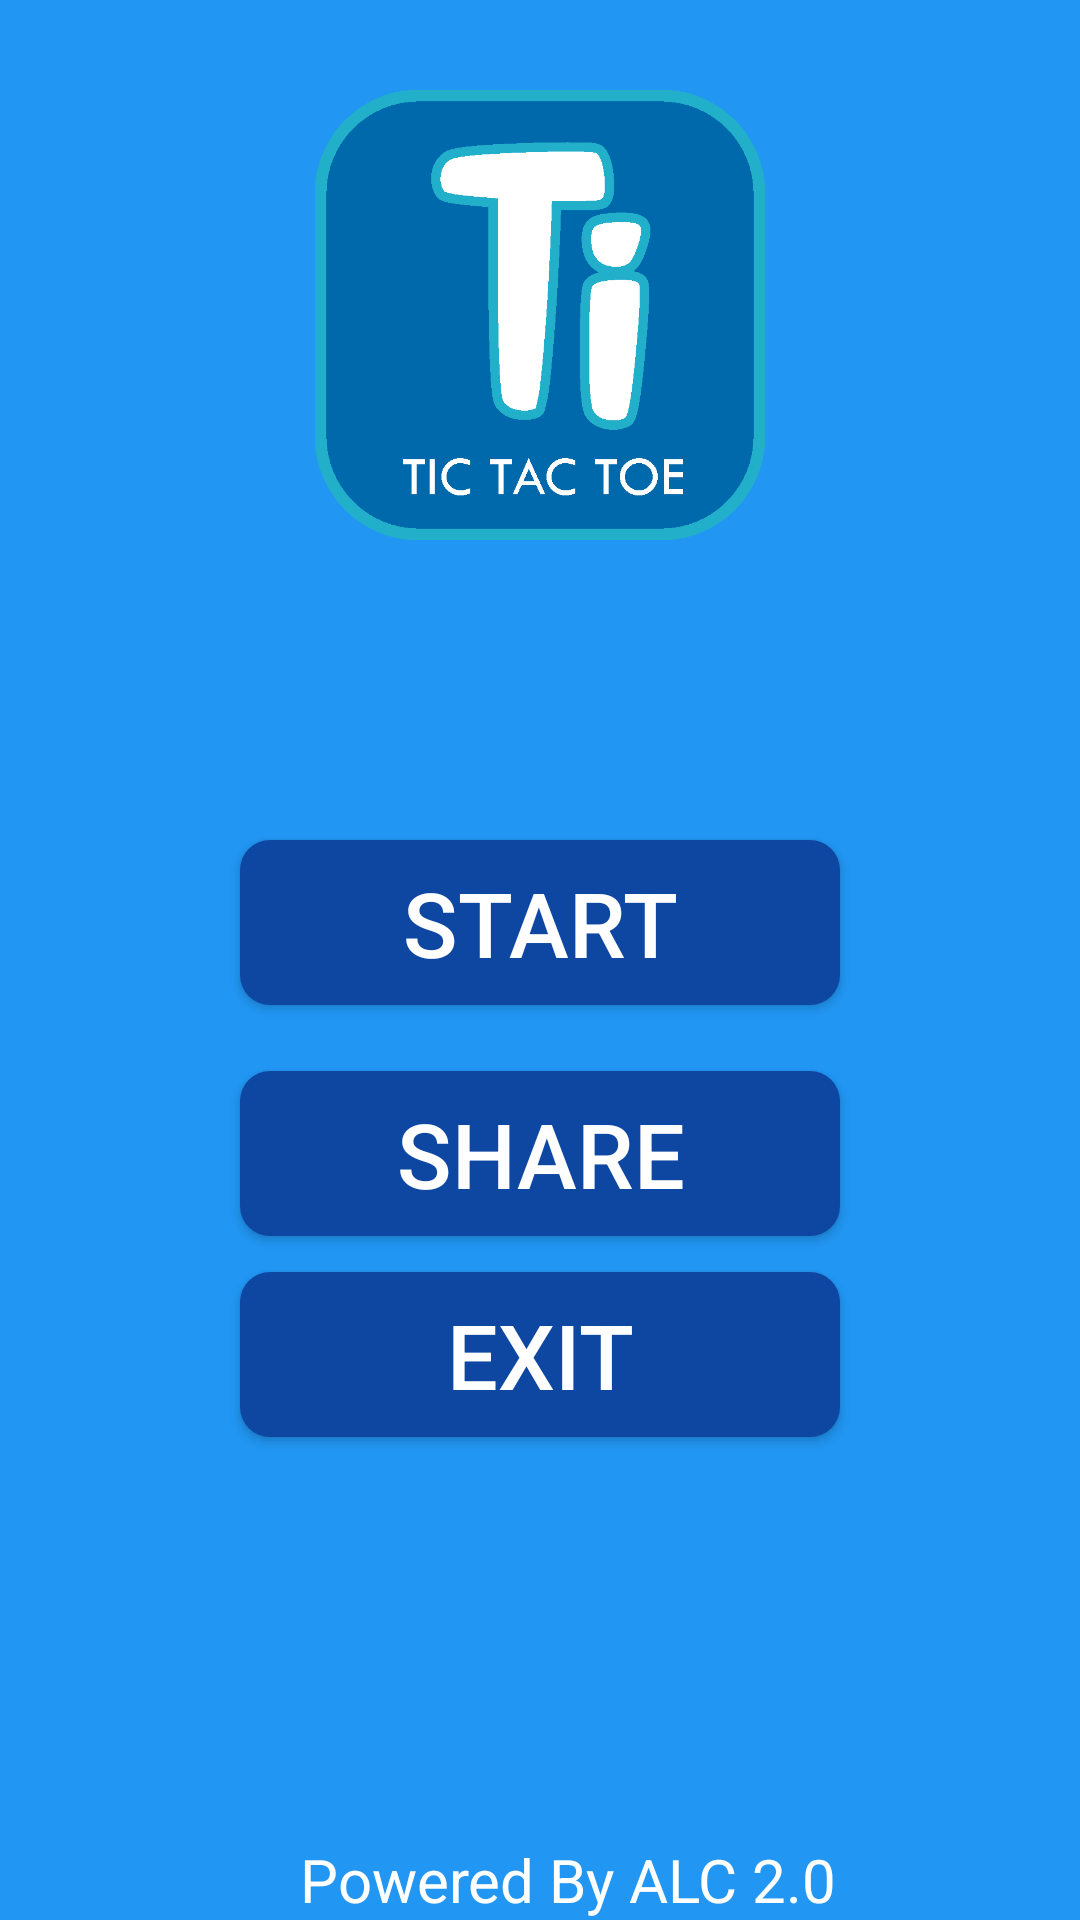

Produce the Android XML layout that renders to this screen, including the resource entries it uses.
<!-- AndroidManifest.xml: application theme AppTheme -->
<!-- res/layout/startup.xml -->
<?xml version="1.0" encoding="utf-8"?>
<RelativeLayout xmlns:android="http://schemas.android.com/apk/res/android"
    xmlns:tools="http://schemas.android.com/tools"
    android:layout_width="match_parent"
    android:layout_height="match_parent"
    android:orientation="vertical"
    android:background="#2196F3"
    tools:context="com.example.blessingakpan.tic_tac_toe.StartupActivity">

    <ImageView
        android:id="@+id/image"
        android:layout_width="match_parent"
        android:layout_height="150dp"
        android:layout_marginTop="30dp"
        android:src="@drawable/us"
        android:layout_marginBottom="98dp"
        android:layout_marginRight="20dp"
        android:layout_marginLeft="20dp"
        android:layout_weight="0.35" />


    <Button
        android:id="@+id/startchoose_btn"
        android:layout_width="match_parent"
        android:layout_height="55dp"
        android:onClick="startGame"
        android:text="Start"
        android:textSize="30sp"
        android:textColor="#FFFFFF"
        android:layout_below="@+id/image"
        android:background="@drawable/round_button"
        android:layout_marginTop="2dp"
        android:layout_marginLeft="80dp"
        android:layout_marginRight="80dp"
        android:layout_marginBottom="2dp"

        />
    <Button
        android:id="@+id/share_btn"
        android:layout_width="match_parent"
        android:layout_height="55dp"
        android:text="Share"
        android:textSize="30sp"
        android:textColor="#FFFFFF"
        android:layout_below="@+id/startchoose_btn"
        android:background="@drawable/round_button"
        android:layout_marginTop="20dp"
        android:layout_marginBottom="10dp"
        android:layout_marginLeft="80dp"
        android:layout_marginRight="80dp"
        />

    <Button
        android:id="@+id/exit_btn"
        android:layout_width="match_parent"
        android:layout_height="55dp"
        android:text="Exit"
        android:textSize="30sp"
        android:textColor="#FFFFFF"
        android:layout_below="@+id/share_btn"
        android:background="@drawable/round_button"
        android:layout_marginTop="2dp"
        android:layout_marginLeft="80dp"
        android:layout_marginRight="80dp"
        />

    <TextView
        android:layout_width="match_parent"
        android:layout_height="wrap_content"
        android:text="Powered By ALC 2.0"
        android:layout_alignParentBottom="true"
        android:layout_marginLeft="100dp"
        android:textColor="#FFFFFF"
        android:textSize="20sp"
        android:id="@+id/textView" />



</RelativeLayout>
<!-- resources referenced by this layout -->
<resources>
  <!-- drawable round_button (drawable) -->
  <?xml version="1.0" encoding="utf-8"?>
  <selector xmlns:android="http://schemas.android.com/apk/res/android">
      <item>
          <shape android:shape="rectangle">
              <solid android:color="#0D47A1"/>
              
              <corners android:radius="10dp" />
          </shape>
      </item>
  </selector>
  <!-- drawable us: png bitmap (drawable, 14582 bytes) -->
  <style name="AppTheme" parent="Theme.AppCompat.Light.DarkActionBar">
          <item name="colorPrimary">@color/colorPrimary</item>
          
          <item name="colorPrimaryDark">@color/colorPrimaryDark</item>
      </style>
  <!-- not gathered from this repository: default colours our renderer supplied (Android Studio template values) -->
  <color name="colorPrimary">#FF6200EE</color>
  <color name="colorPrimaryDark">#FF3700B3</color>
</resources>
